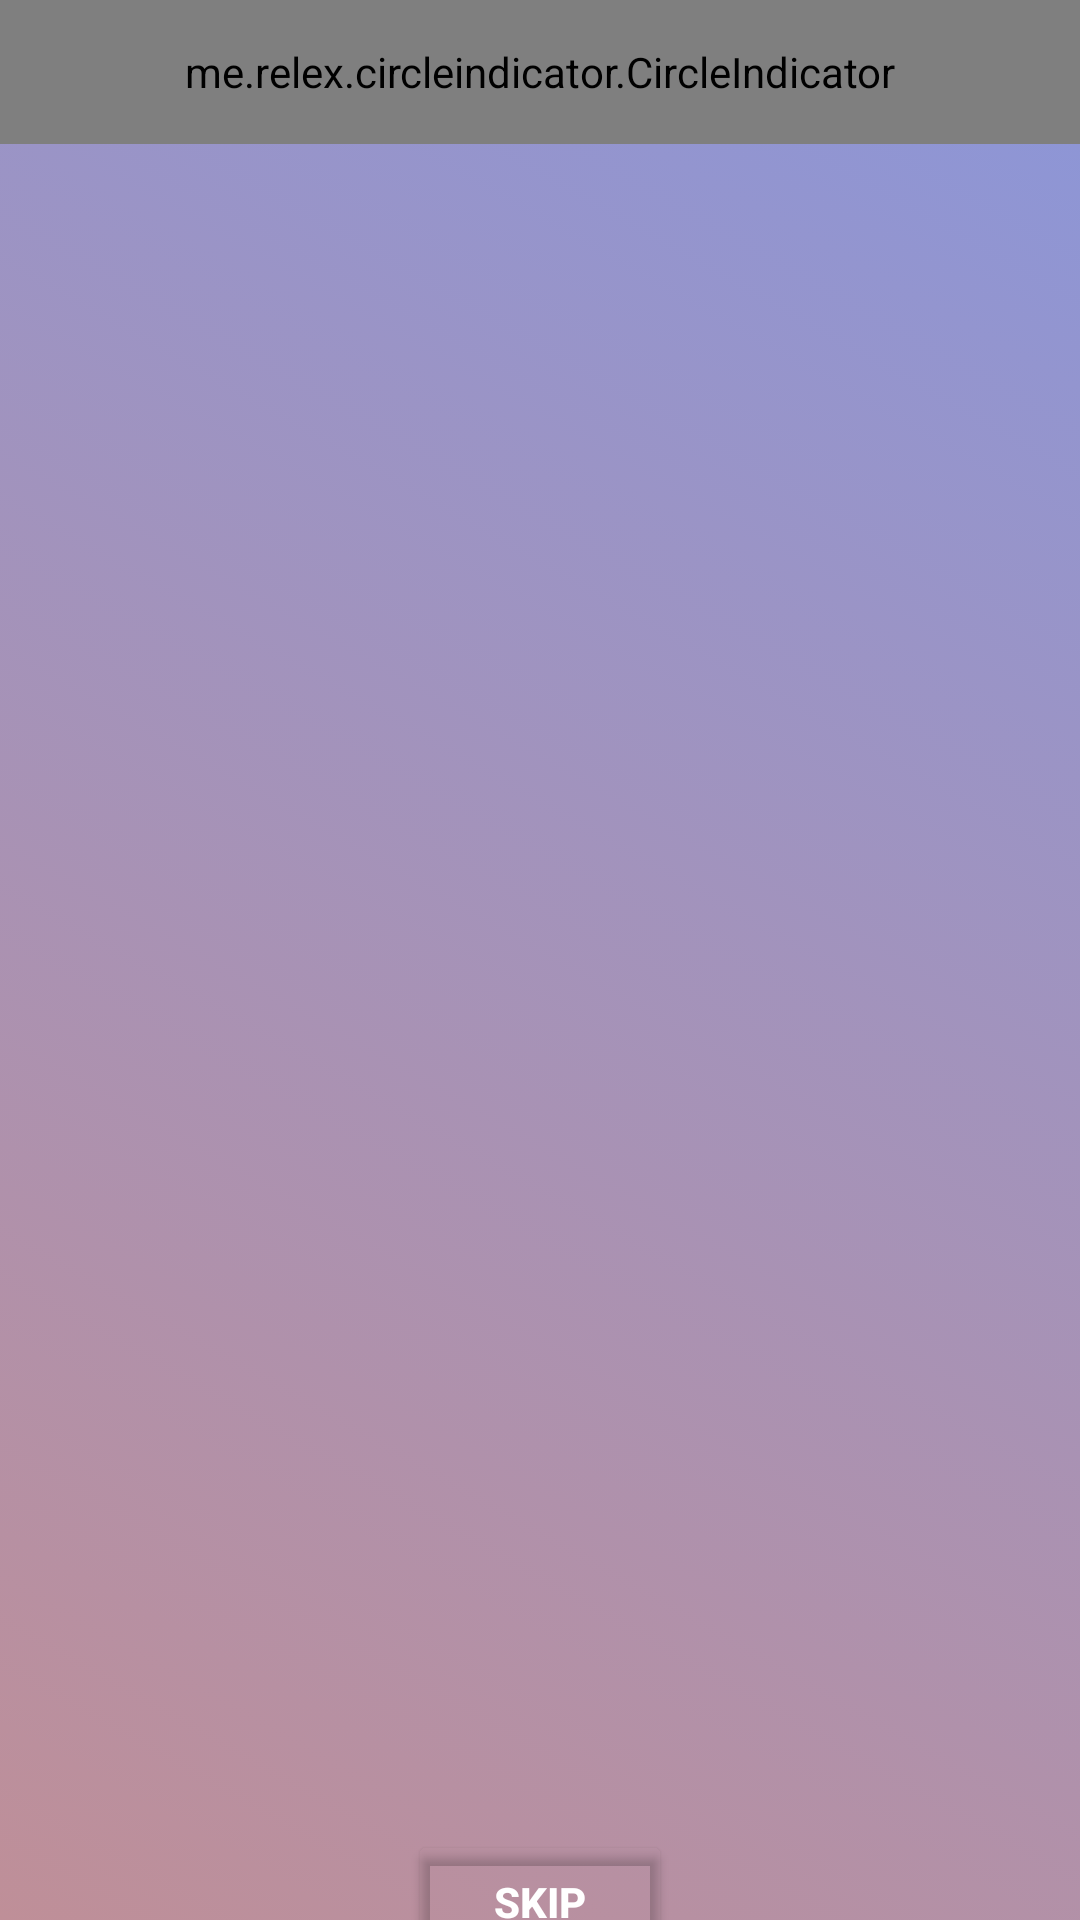

Produce the Android XML layout that renders to this screen, including the resource entries it uses.
<!-- AndroidManifest.xml: application theme Theme.BetterBrain -->
<!-- res/layout/activity_tutorial.xml -->
<?xml version="1.0" encoding="utf-8"?>
<androidx.constraintlayout.widget.ConstraintLayout xmlns:android="http://schemas.android.com/apk/res/android"
    xmlns:app="http://schemas.android.com/apk/res-auto"
    xmlns:tools="http://schemas.android.com/tools"
    android:id="@+id/tutorialLayout"
    android:layout_width="match_parent"
    android:layout_height="match_parent"
    android:background="@drawable/gradient_list2"
    tools:context=".TutorialActivity"
    tools:ignore="ExtraText">

    <ImageView
        android:id="@+id/imageView"
        android:layout_width="match_parent"
        android:layout_height="match_parent"
        android:scaleType="centerCrop" />


    <androidx.viewpager.widget.ViewPager
        android:id="@+id/viewPager"
        android:layout_width="match_parent"
        android:layout_height="match_parent"
        android:layout_marginTop="30dp"
        app:layout_constraintBottom_toBottomOf="parent"
        app:layout_constraintEnd_toEndOf="parent"
        app:layout_constraintStart_toStartOf="parent"
        app:layout_constraintTop_toTopOf="parent">

    </androidx.viewpager.widget.ViewPager>

    <me.relex.circleindicator.CircleIndicator
        android:id="@+id/indicator"
        android:layout_width="match_parent"
        android:layout_height="48dp"
        app:layout_constraintEnd_toEndOf="@+id/skip"
        app:layout_constraintHorizontal_bias="0.501"
        app:layout_constraintStart_toStartOf="@+id/skip"
        app:layout_constraintTop_toTopOf="parent" />


    <Button
        android:id="@+id/skip"
        android:layout_width="wrap_content"
        android:layout_height="wrap_content"
        android:layout_marginTop="610dp"
        android:backgroundTint="#00292828"
        android:text="Skip"
        android:textColor="#FFFFFF"
        android:textStyle="bold"
        app:cornerRadius="30dp"
        app:layout_constraintEnd_toEndOf="parent"
        app:layout_constraintStart_toStartOf="@+id/imageView"
        app:layout_constraintTop_toTopOf="parent" />
</androidx.constraintlayout.widget.ConstraintLayout>
<!-- resources referenced by this layout -->
<resources>
  <!-- drawable gradient_list2 (drawable) -->
  <?xml version="1.0" encoding="utf-8"?>
  <animation-list xmlns:android="http://schemas.android.com/apk/res/android">
  
      <item android:drawable="@drawable/gradient_group2_1"
          android:duration="4000"/>
      <item android:drawable="@drawable/gradient_group2_2"
          android:duration="4000"/>
      <item android:drawable="@drawable/gradient_group2_3"
          android:duration="4000"/>
  
  
  </animation-list>
  <style name="Theme.BetterBrain" parent="Theme.MaterialComponents.Light.NoActionBar">
          
          <item name="colorPrimary">@color/purple_500</item>
          <item name="colorPrimaryVariant">@color/purple_700</item>
          <item name="colorOnPrimary">@color/white</item>
          
          <item name="colorSecondary">@color/teal_200</item>
          <item name="colorSecondaryVariant">@color/teal_700</item>
          <item name="colorOnSecondary">@color/black</item>
          
          <item name="android:statusBarColor" tools:targetApi="l">?attr/colorPrimaryVariant</item>
          
      </style>
  <!-- drawable gradient_group2_1 (drawable) -->
  <?xml version="1.0" encoding="utf-8"?>
  <selector xmlns:android="http://schemas.android.com/apk/res/android">
      <item>
          <shape>
      <gradient
          android:angle="225"
          android:endColor="#BF8F98"
          android:startColor="#8B96D9"
          />
          </shape>
      </item>
  </selector>
  <!-- drawable gradient_group2_2 (drawable) -->
  <?xml version="1.0" encoding="utf-8"?>
  <selector xmlns:android="http://schemas.android.com/apk/res/android">
      <item>
          <shape>
      <gradient
          android:angle="135"
          android:endColor="#92DCE9"
          android:startColor="#495CDA"
          />
          </shape>
      </item>
  </selector>
  <!-- drawable gradient_group2_3 (drawable) -->
  <?xml version="1.0" encoding="utf-8"?>
  <selector xmlns:android="http://schemas.android.com/apk/res/android">
      <item>
          <shape>
      <gradient
          android:angle="45"
          android:endColor="#D99A9A"
          android:startColor="#475ACD"
          />
          </shape>
      </item>
  </selector>
  <color name="purple_500">#FF6200EE</color>
  <color name="purple_700">#FF3700B3</color>
  <color name="white">#FFFFFFFF</color>
  <color name="teal_200">#FF03DAC5</color>
  <color name="teal_700">#FF018786</color>
  <color name="black">#FF000000</color>
</resources>
